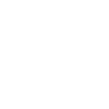
t = 0.00 s
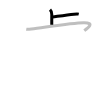
t = 2.25 s
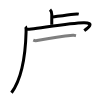
t = 4.50 s
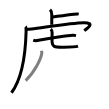
t = 6.50 s
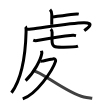
t = 8.75 s
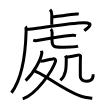
t = 11.00 s

The animated SVG that drew these frames (rendered in a browser with its animation timeline set to each time). Animation: 11 SMIL elements (animate=11); one cycle of 11.00 s.

<svg width="109px" height="109px" viewBox="0 0 px 109px" xmlns="http://www.w3.org/2000/svg" xmlns:xlink="http://www.w3.org/1999/xlink" xml:space="preserve" version="1.1"  baseProfile="full">
<path d="M50.02,9.58c0.98,0.92,1.76,1.99,1.76,5.02c0,5.9-0.02,5.19-0.02,10.15" style="fill:none;stroke:black;stroke-width:3;opacity:0">
  <animate attributeType="CSS" attributeName="opacity" from="0" to="1" begin="0s" dur="1s" repeatCount="0" fill="freeze" />
</path>
<path d="M52.35,16.98c6.74-0.9,14.8-2.07,21.64-2.79c2.25-0.24,3.63-0.29,4.76-0.06" style="fill:none;stroke:black;stroke-width:3;opacity:0">
  <animate attributeType="CSS" attributeName="opacity" from="0" to="1" begin="1s" dur="1s" repeatCount="0" fill="freeze" />
</path>
<path d="M26.24,29.24c1.16,0.19,3.25,0.01,5.14-0.22C45.75,27.25,72.25,23,83.7,22.84c12.07-0.17,3.55,5.66,0.55,7.78" style="fill:none;stroke:black;stroke-width:3;opacity:0">
  <animate attributeType="CSS" attributeName="opacity" from="0" to="1" begin="2s" dur="1s" repeatCount="0" fill="freeze" />
</path>
<path d="M25.4,26.68c0.63,0.6,0.75,2.85,0.69,5.02c-0.6,23.05-4.03,46.62-14.6,61.05" style="fill:none;stroke:black;stroke-width:3;opacity:0">
  <animate attributeType="CSS" attributeName="opacity" from="0" to="1" begin="3s" dur="1s" repeatCount="0" fill="freeze" />
</path>
<path d="M33.25,40.21c0.87,0.35,3.02,0.51,3.88,0.35c8.56-1.57,26.41-4.37,35.82-5.23c1.44-0.13,2.32,0.17,3.04,0.34" style="fill:none;stroke:black;stroke-width:3;opacity:0">
  <animate attributeType="CSS" attributeName="opacity" from="0" to="1" begin="4s" dur="1s" repeatCount="0" fill="freeze" />
</path>
<path d="M50.75,29.18c0.59,0.51,1.37,2.53,1.37,3.24c0,5.69-0.11,5.3-0.11,7.84c0,7.55,3.28,6.98,11.74,6.98c3.15,0,11.54,0,14.25-1.02" style="fill:none;stroke:black;stroke-width:3;opacity:0">
  <animate attributeType="CSS" attributeName="opacity" from="0" to="1" begin="5s" dur="1s" repeatCount="0" fill="freeze" />
</path>
<path d="M41.48,50.75c0.14,0.77,0.51,1.82,0.32,2.83c-1.11,5.96-7.47,19.05-16.17,27.06" style="fill:none;stroke:black;stroke-width:3;opacity:0">
  <animate attributeType="CSS" attributeName="opacity" from="0" to="1" begin="6s" dur="1s" repeatCount="0" fill="freeze" />
</path>
<path d="M40.54,61.23c0.19,0.03,1.02,0,1.58-0.09c1.82-0.28,6.1-1.49,10.75-2.2c1.79-0.6,3.24,0.73,2.67,2.45c-3.12,9.4-18.87,32.71-32.79,37.55" style="fill:none;stroke:black;stroke-width:3;opacity:0">
  <animate attributeType="CSS" attributeName="opacity" from="0" to="1" begin="7s" dur="1s" repeatCount="0" fill="freeze" />
</path>
<path d="M34.24,70.98C40.75,71.5,67.5,93.5,83.81,97.02c3.07,0.66,5.66,0.86,8.44,1.23" style="fill:none;stroke:black;stroke-width:3;opacity:0">
  <animate attributeType="CSS" attributeName="opacity" from="0" to="1" begin="8s" dur="1s" repeatCount="0" fill="freeze" />
</path>
<path d="M65.48,55.67c0.32,0.79,0.78,1.42,0.78,2.42c0,9.08,0.16,17.15-5.89,22.34" style="fill:none;stroke:black;stroke-width:3;opacity:0">
  <animate attributeType="CSS" attributeName="opacity" from="0" to="1" begin="9s" dur="1s" repeatCount="0" fill="freeze" />
</path>
<path d="M66.44,57.26c1.82-0.28,10-1.85,11.45-2.12c1.46-0.27,3.03,0.27,2.67,1.65s-0.24,18.48-0.24,19.48s0.8,5.02,6.38,5.02c6.55,0,6.49-4.97,6.49-7.07" style="fill:none;stroke:black;stroke-width:3;opacity:0">
  <animate attributeType="CSS" attributeName="opacity" from="0" to="1" begin="10s" dur="1s" repeatCount="0" fill="freeze" />
</path>
</svg>
